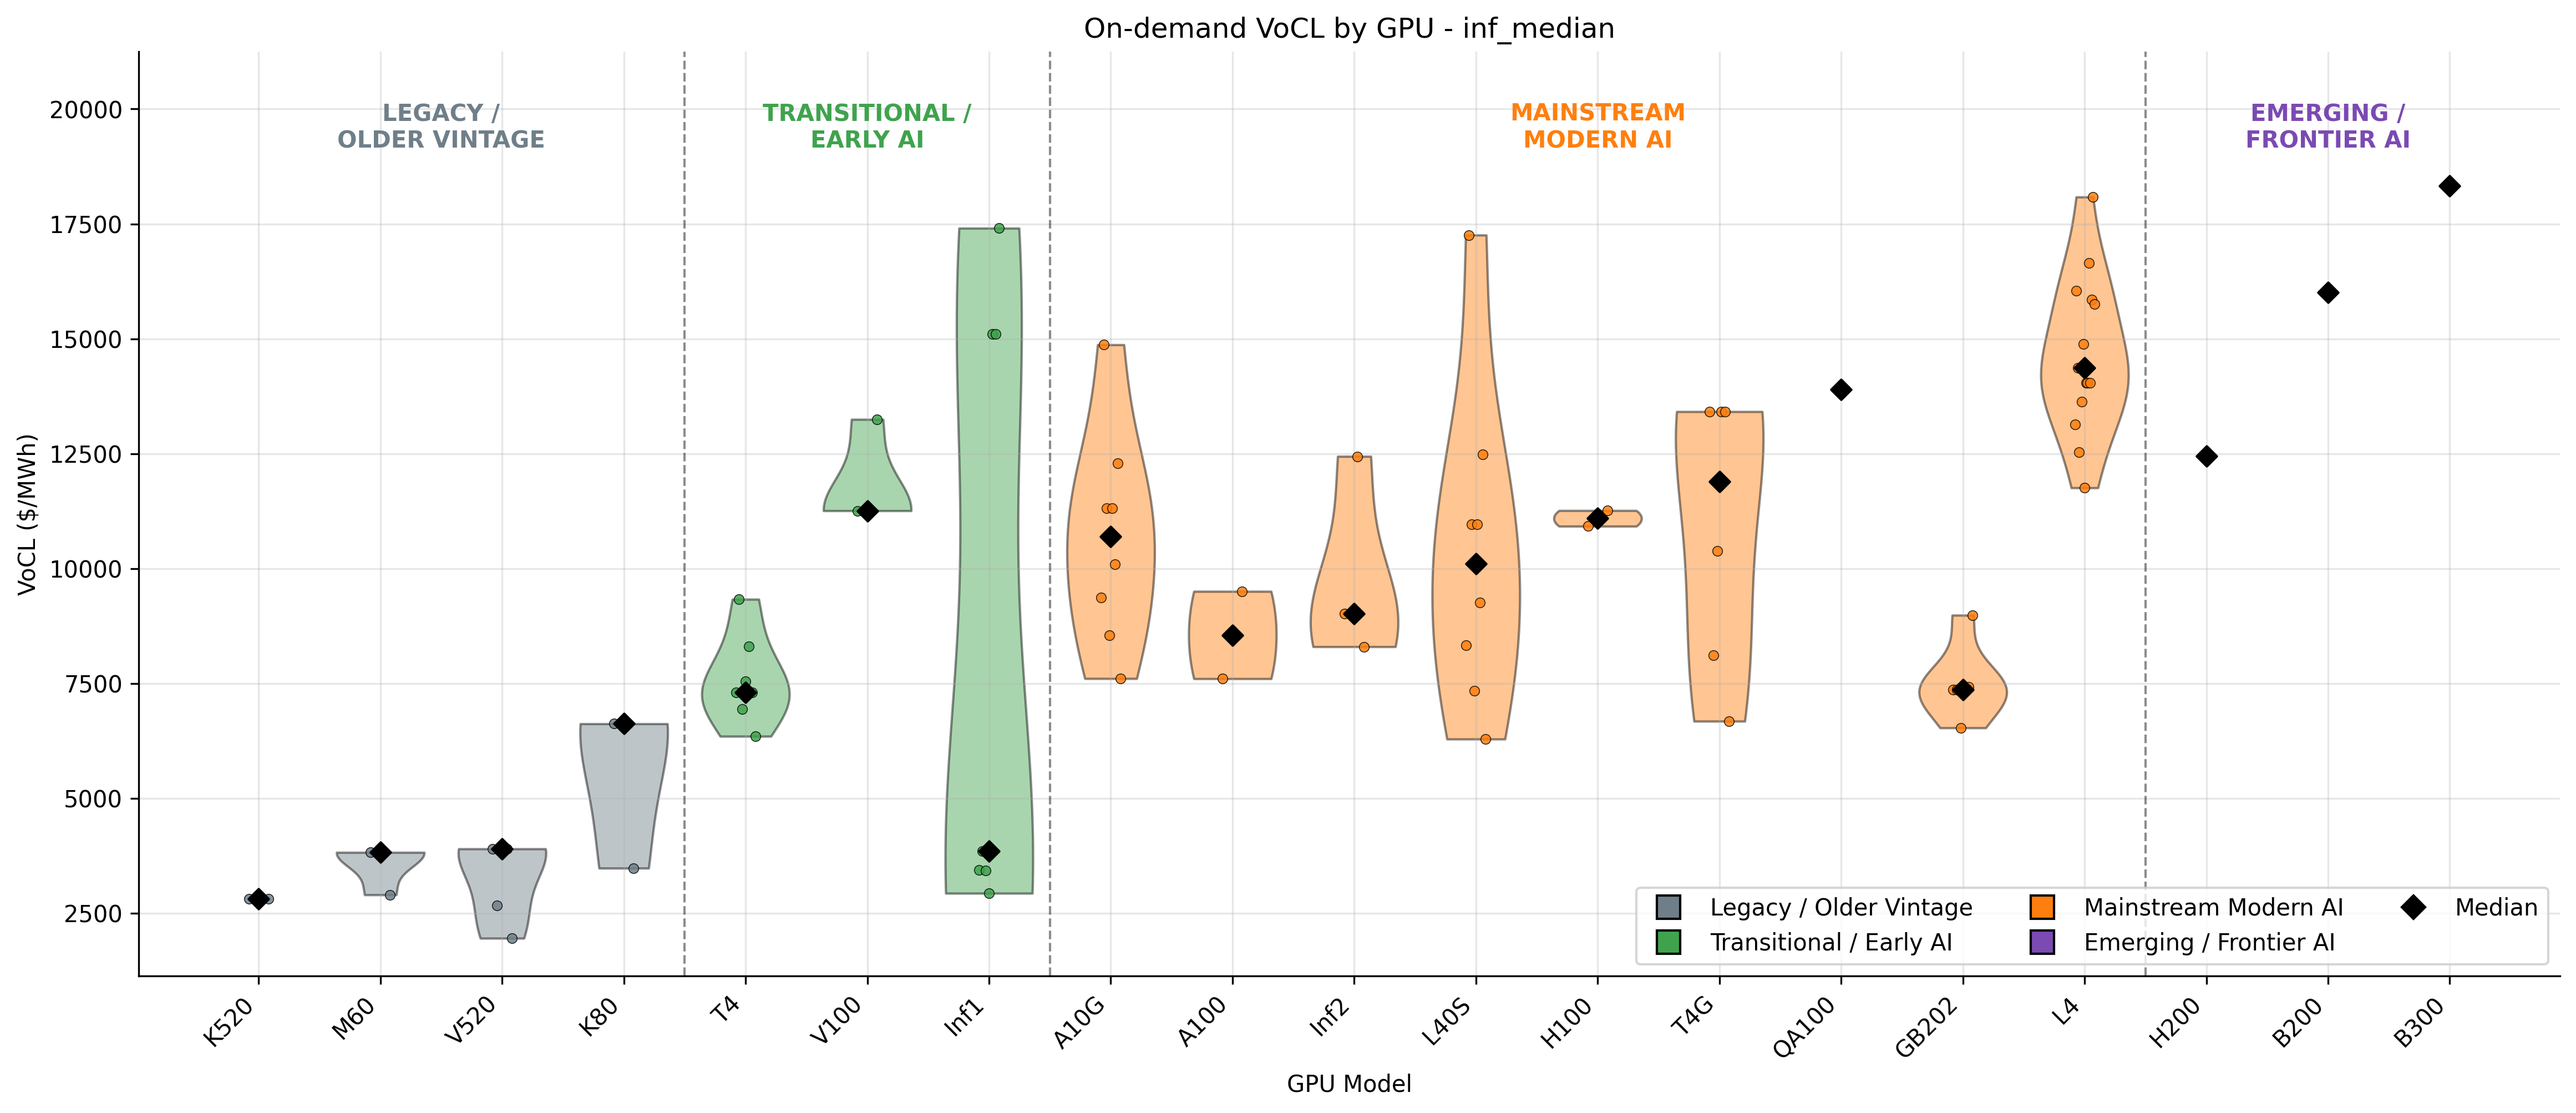

Values plotted in this chart, from the file beside it:
gpu_model_clean, voll_usd_per_mwh_inf_median, instance_type, gpu_vintage_group
QA100, 13894, dl2q.24xlarge, Mainstream Modern AI
K520, 2812, g2.2xlarge, Legacy / Older Vintage
K520, 2812, g2.8xlarge, Legacy / Older Vintage
M60, 3823, g3.16xlarge, Legacy / Older Vintage
M60, 3823, g3.4xlarge, Legacy / Older Vintage
M60, 3823, g3.8xlarge, Legacy / Older Vintage
M60, 2900, g3s.xlarge, Legacy / Older Vintage
V520, 3901, g4ad.16xlarge, Legacy / Older Vintage
V520, 2664, g4ad.2xlarge, Legacy / Older Vintage
V520, 3901, g4ad.4xlarge, Legacy / Older Vintage
V520, 3901, g4ad.8xlarge, Legacy / Older Vintage
V520, 1955, g4ad.xlarge, Legacy / Older Vintage
T4, 7300, g4dn.12xlarge, Transitional / Early AI
T4, 9332, g4dn.16xlarge, Transitional / Early AI
T4, 6937, g4dn.2xlarge, Transitional / Early AI
T4, 7546, g4dn.4xlarge, Transitional / Early AI
T4, 8311, g4dn.8xlarge, Transitional / Early AI
T4, 7300, g4dn.metal, Transitional / Early AI
T4, 6350, g4dn.xlarge, Transitional / Early AI
A10G, 9368, g5.12xlarge, Mainstream Modern AI
A10G, 14870, g5.16xlarge, Mainstream Modern AI
A10G, 11311, g5.24xlarge, Mainstream Modern AI
A10G, 8546, g5.2xlarge, Mainstream Modern AI
A10G, 11311, g5.48xlarge, Mainstream Modern AI
A10G, 10093, g5.4xlarge, Mainstream Modern AI
A10G, 12296, g5.8xlarge, Mainstream Modern AI
A10G, 7605, g5.xlarge, Mainstream Modern AI
T4G, 13415, g5g.16xlarge, Mainstream Modern AI
T4G, 8114, g5g.2xlarge, Mainstream Modern AI
T4G, 10379, g5g.4xlarge, Mainstream Modern AI
T4G, 13415, g5g.8xlarge, Mainstream Modern AI
T4G, 13415, g5g.metal, Mainstream Modern AI
T4G, 6678, g5g.xlarge, Mainstream Modern AI
L4, 13141, g6.12xlarge, Mainstream Modern AI
L4, 16050, g6.16xlarge, Mainstream Modern AI
L4, 14364, g6.24xlarge, Mainstream Modern AI
L4, 12533, g6.2xlarge, Mainstream Modern AI
L4, 14364, g6.48xlarge, Mainstream Modern AI
L4, 13628, g6.4xlarge, Mainstream Modern AI
L4, 14891, g6.8xlarge, Mainstream Modern AI
L4, 11757, g6.xlarge, Mainstream Modern AI
L40S, 8327, g6e.12xlarge, Mainstream Modern AI
L40S, 17257, g6e.16xlarge, Mainstream Modern AI
L40S, 10960, g6e.24xlarge, Mainstream Modern AI
L40S, 7340, g6e.2xlarge, Mainstream Modern AI
L40S, 10960, g6e.48xlarge, Mainstream Modern AI
L40S, 9257, g6e.4xlarge, Mainstream Modern AI
L40S, 12485, g6e.8xlarge, Mainstream Modern AI
L40S, 6289, g6e.xlarge, Mainstream Modern AI
L4, 14046, g6f.2xlarge, Mainstream Modern AI
L4, 14046, g6f.4xlarge, Mainstream Modern AI
L4, 16644, g6f.large, Mainstream Modern AI
L4, 14046, g6f.xlarge, Mainstream Modern AI
GB202, 7365, g7e.12xlarge, Mainstream Modern AI
GB202, 7365, g7e.24xlarge, Mainstream Modern AI
GB202, 6533, g7e.2xlarge, Mainstream Modern AI
GB202, 7365, g7e.48xlarge, Mainstream Modern AI
GB202, 7423, g7e.4xlarge, Mainstream Modern AI
GB202, 8985, g7e.8xlarge, Mainstream Modern AI
L4, 15853, gr6.4xlarge, Mainstream Modern AI
... 27 more rows
